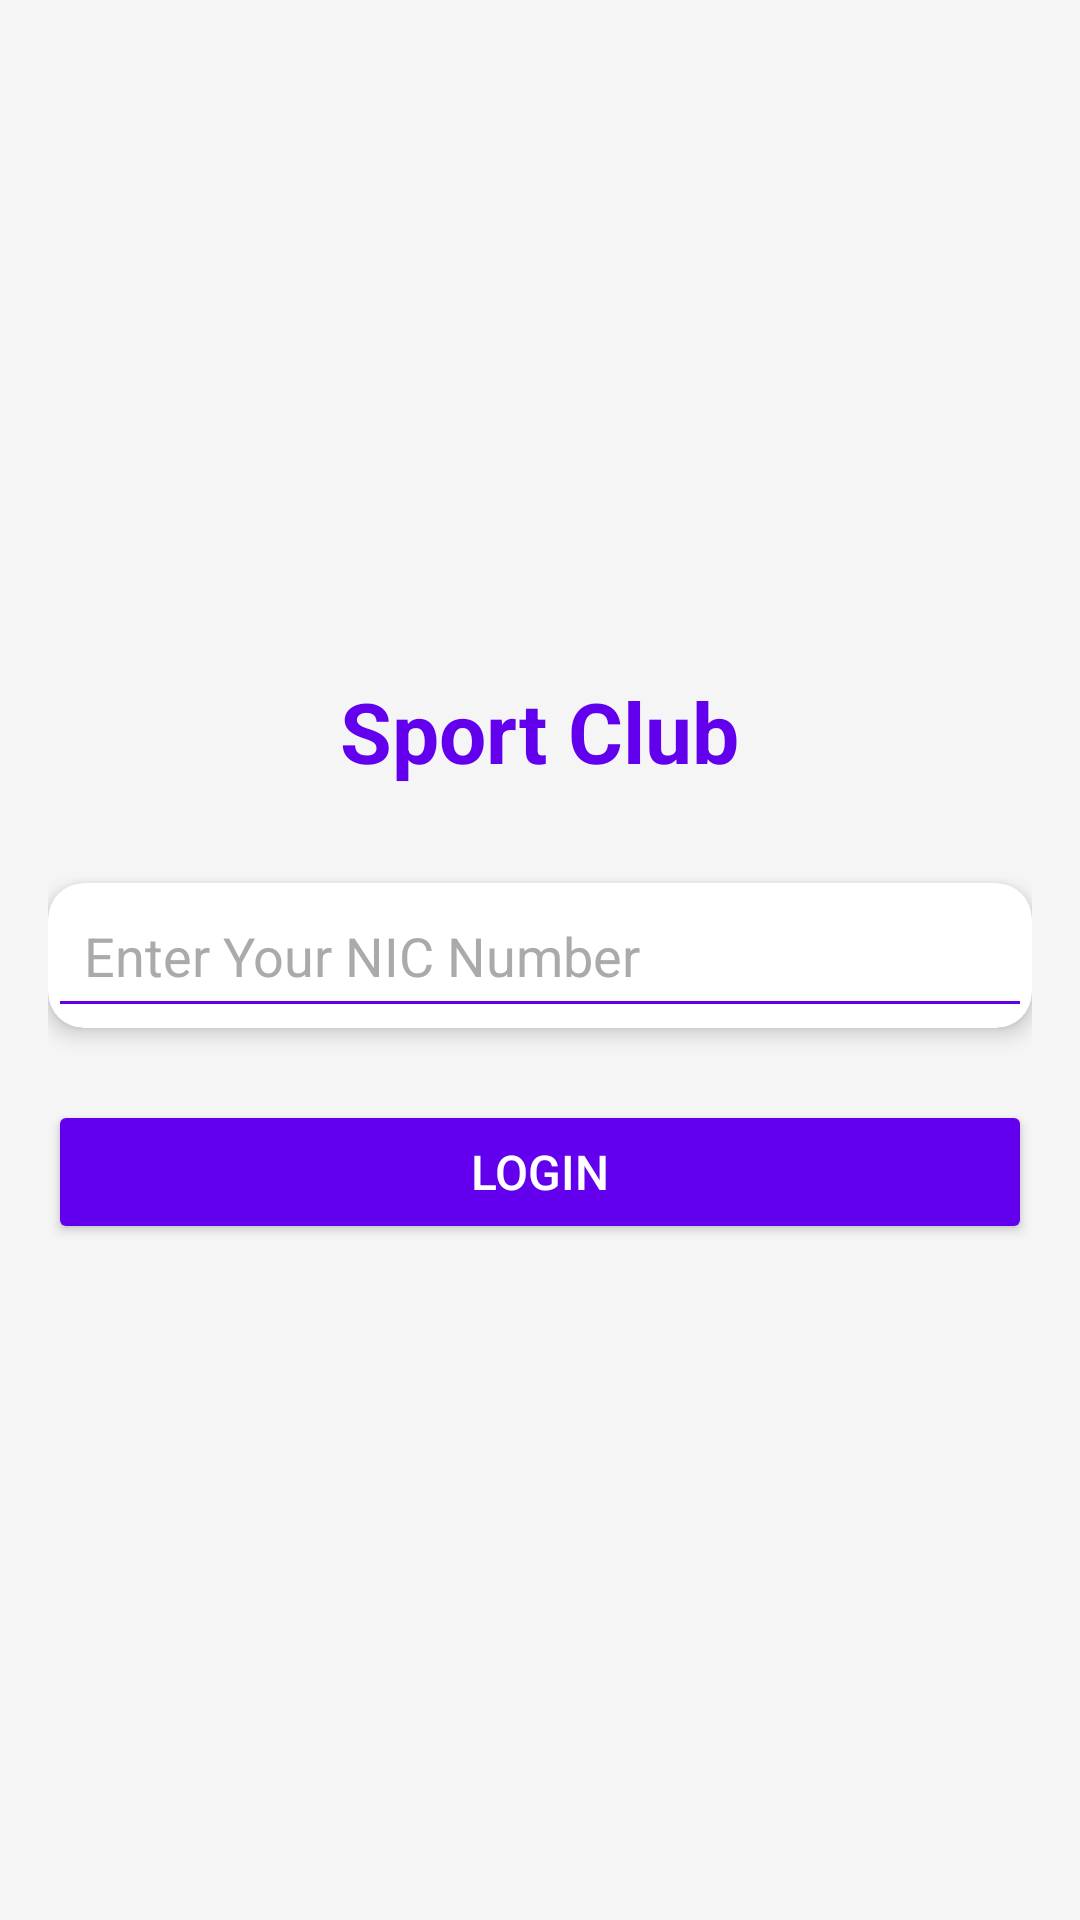

The Android layout XML behind this screen, and the referenced resources:
<!-- AndroidManifest.xml: application theme Theme.SportClubApp -->
<!-- res/layout/main_activity.xml -->
<LinearLayout
    xmlns:android="http://schemas.android.com/apk/res/android"
    xmlns:app="http://schemas.android.com/apk/res-auto"
    android:layout_width="match_parent"
    android:layout_height="match_parent"
    android:orientation="vertical"
    android:gravity="center"
    android:background="@color/background_color"
    android:padding="16dp">

    
    <TextView
        android:id="@+id/tvHeading"
        android:layout_width="wrap_content"
        android:layout_height="wrap_content"
        android:text="@string/sport_club"
        android:textSize="28sp"
        android:textStyle="bold"
        android:textColor="@color/primary_color"
        android:layout_gravity="center"
        android:paddingBottom="32dp" />

    
    <androidx.cardview.widget.CardView
        android:layout_width="match_parent"
        android:layout_height="wrap_content"
        app:cardCornerRadius="12dp"
        app:cardElevation="4dp"
        android:layout_marginBottom="16dp">

        <EditText
            android:id="@+id/etLoginInput"
            android:layout_width="match_parent"
            android:layout_height="wrap_content"
            android:hint="@string/enter_12_characters"
            android:inputType="text"
            android:padding="12dp"
            android:textColor="@android:color/black"
            android:textColorHint="@android:color/darker_gray"
            android:backgroundTint="@color/primary_color" />
    </androidx.cardview.widget.CardView>

    
    <Button
        android:id="@+id/btnLogin"
        android:layout_width="match_parent"
        android:layout_height="wrap_content"
        android:text="Login"
        android:textSize="16sp"
        android:backgroundTint="@color/primary_color"
        android:textColor="@android:color/white"
        android:layout_marginTop="8dp" />

</LinearLayout>
<!-- resources referenced by this layout -->
<resources>
  <color name="background_color">#F5F5F5</color>
  <color name="primary_color">#6200EE</color>
  <string name="enter_12_characters">Enter Your NIC Number</string>
  <string name="sport_club">Sport Club</string>
  <style name="Theme.SportClubApp" parent="Theme.AppCompat.DayNight.DarkActionBar">
          
          <item name="colorPrimary">@color/purple_500</item>
          <item name="colorPrimaryDark">@color/purple_700</item>
          <item name="colorAccent">@color/teal_200</item>
      </style>
  <color name="purple_500">#FF6200EE</color>
  <color name="purple_700">#FF3700B3</color>
  <color name="teal_200">#FF03DAC5</color>
</resources>
